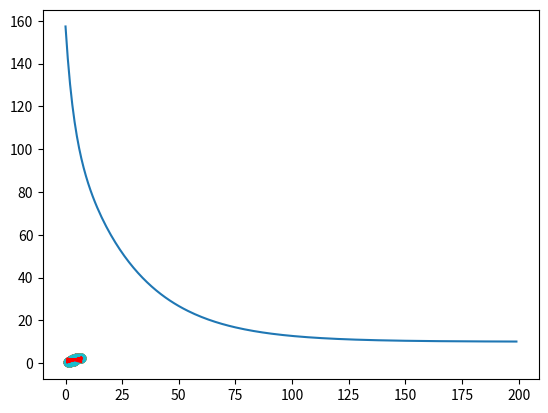

Source code (Python):
import numpy as np
import matplotlib.pyplot as plt

# 벡터 x에 대해서 예측값 리턴
def prediction(theta_0, theta_1, x):
    return theta_0 + theta_1 * x

# 예측값과 목표 변수의 오차 리턴
def prediction_difference(theta_0, theta_1, x, y):
    return prediction(theta_0, theta_1, x) - y
    
# 경사 하강법 함수    
def gradient_descent(theta_0, theta_1, x, y, iterations, alpha):
    m = len(x)
    cost_list = []
    
    for _ in range(iterations):  # 정해진 번만큼 경사 하강을 한다
        error = prediction_difference(theta_0, theta_1, x, y)  # 오차 값
        cost = (error@error) / 2*m  # 손실 함수
        cost_list.append(cost)

        theta_0 = theta_0 - alpha * error.mean()
        theta_1 = theta_1 - alpha * (error * x).mean()

        if _ % 10 == 0:  # 10번 경사 하강할 때마다 그래프 그리기
            plt.scatter(house_size, house_price)
            plt.plot(house_size, prediction(theta_0, theta_1, x), color='red')
            plt.show()
       
    return theta_0, theta_1, cost_list    
    
# 입력 변수(집 크기) 초기화 (모든 집 평수 데이터를 1/10 크기로 줄임)
house_size = np.array([0.9, 1.4, 2, 2.1, 2.6, 3.3, 3.35, 3.9, 4.4, 4.7, 5.2, 5.75, 6.7, 6.9])

# 목표 변수(집 가격) 초기화 (모든 집 값 데이터를 1/10 크기로 줄임)
house_price = np.array([0.3, 0.75, 0.45, 1.1, 1.45, 0.9, 1.8, 0.9, 1.5, 2.2, 1.75, 2.3, 2.49, 2.6])

# theta 값들 초기화 (아무 값이나 시작함)
theta_0 = 2.5
theta_1 = 0

# 학습률 0.1로 200번 경사 하강
theta_0, theta_1, cost_list = gradient_descent(theta_0, theta_1, house_size, house_price, 200, 0.1)

# 결과 theta값
print(theta_0, theta_1)

# 경사 하강에 따른 손실 비용 그래프
print(plt.plot(cost_list))